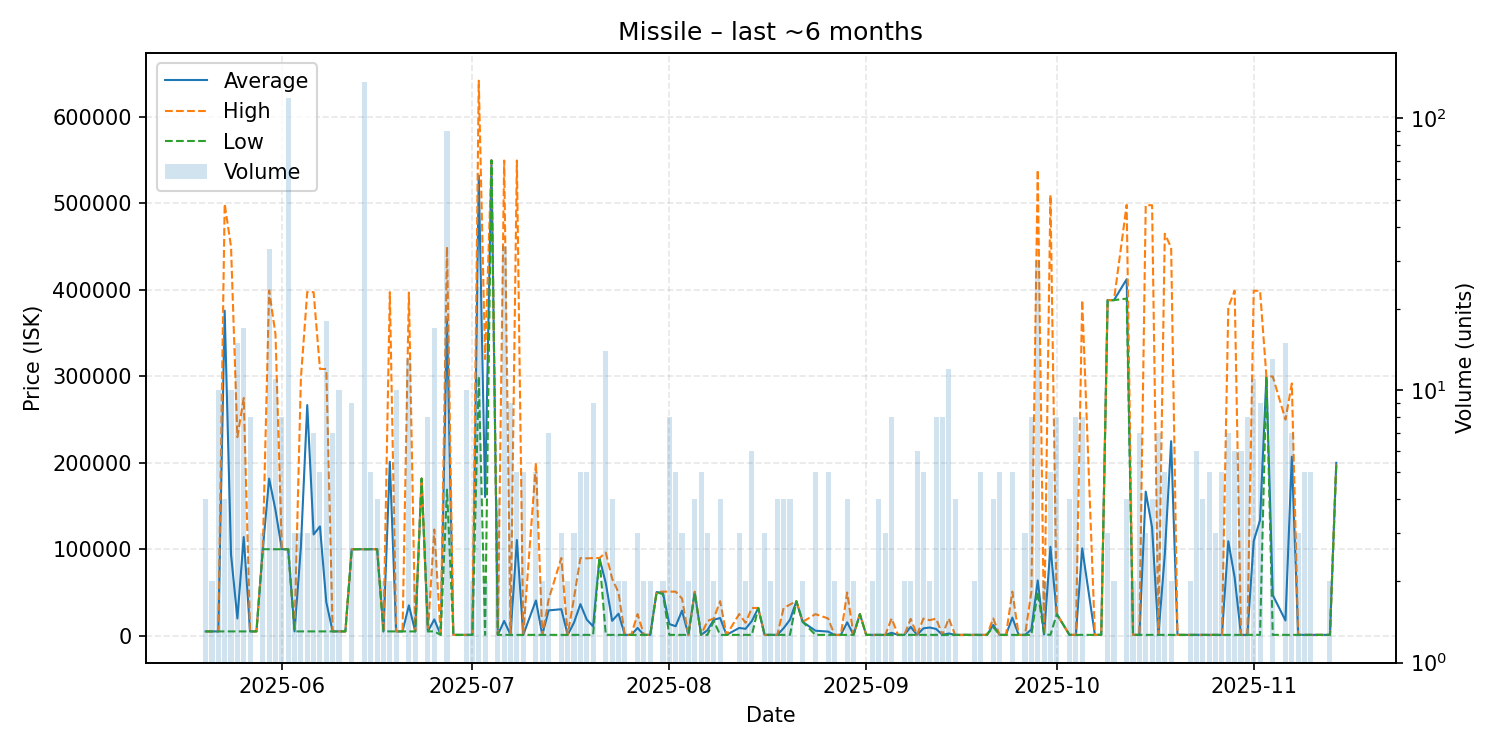

Data behind this chart, as committed beside it:
date, average, highest, lowest, order_count, volume
2025-05-20, 5003, 5003, 5003, 4, 4
2025-05-21, 5003, 5003, 5003, 2, 2
2025-05-22, 5003, 5003, 5003, 5, 10
2025-05-23, 375951, 499600, 5004, 4, 4
2025-05-24, 93982, 449900, 5003, 5, 10
2025-05-25, 19985, 229700, 5005, 3, 15
2025-05-26, 114215, 274950, 5005, 13, 17
2025-05-27, 5005, 5006, 5005, 7, 8
2025-05-28, 5010, 5010, 5010, 1, 1
2025-05-29, 100100, 100100, 100100, 2, 3
2025-05-30, 181764, 399500, 100100, 8, 33
2025-05-31, 145282, 348600, 100100, 4, 11
2025-06-01, 100100, 100100, 100100, 7, 8
2025-06-02, 100000, 100000, 100000, 8, 119
2025-06-03, 5015, 5015, 5014, 3, 3
2025-06-04, 102710, 298100, 5015, 3, 3
2025-06-05, 266807, 397700, 5020, 3, 3
2025-06-06, 117129, 397400, 5021, 6, 7
2025-06-07, 126453, 308600, 5021, 5, 5
2025-06-08, 38746, 308550, 5021, 7, 18
2025-06-09, 5021, 5021, 5021, 3, 7
2025-06-10, 5021, 5021, 5021, 2, 10
2025-06-11, 5021, 5021, 5021, 1, 1
2025-06-12, 100067, 100100, 100000, 8, 9
2025-06-14, 100100, 100100, 100100, 18, 136
2025-06-15, 100100, 100100, 100100, 5, 5
2025-06-16, 100100, 100100, 100100, 2, 4
2025-06-17, 5021, 5021, 5021, 2, 2
2025-06-18, 201210, 397400, 5021, 2, 2
2025-06-19, 5021, 5021, 5021, 9, 10
2025-06-20, 5021, 5021, 5021, 1, 1
2025-06-21, 35166, 396900, 5021, 6, 13
2025-06-22, 5021, 5021, 5021, 2, 2
2025-06-23, 181800, 181800, 181800, 1, 1
2025-06-24, 5021, 5021, 5021, 1, 8
2025-06-25, 18884, 122900, 5020, 6, 17
2025-06-26, 1001, 1001, 1001, 1, 1
2025-06-27, 365938, 450000, 169000, 26, 90
2025-06-28, 1001, 1001, 1001, 1, 1
2025-06-29, 1001, 1001, 1001, 1, 1
2025-06-30, 1001, 1001, 1001, 2, 10
2025-07-01, 1001, 1001, 1001, 2, 2
2025-07-02, 532479, 642000, 299900, 10, 24
2025-07-03, 160500, 320000, 1001, 2, 2
2025-07-04, 549900, 549900, 549900, 1, 1
2025-07-05, 1001, 1002, 1001, 3, 4
2025-07-06, 17139, 549700, 1001, 6, 34
2025-07-07, 1001, 1001, 1001, 6, 9
2025-07-08, 110741, 549700, 1001, 5, 5
2025-07-09, 1001, 1001, 1001, 4, 5
2025-07-11, 40801, 200000, 1001, 5, 5
2025-07-12, 1001, 1001, 1001, 2, 2
2025-07-13, 29313, 42000, 1001, 7, 7
2025-07-15, 30664, 89990, 1001, 3, 3
2025-07-16, 1001, 1001, 1001, 2, 2
2025-07-17, 15334, 44000, 1001, 3, 3
2025-07-18, 36559, 89895, 1001, 5, 5
2025-07-19, 18701, 89500, 1001, 4, 5
2025-07-20, 10878, 89890, 1001, 6, 9
2025-07-21, 89900, 89900, 89900, 1, 1
... 107 more rows
